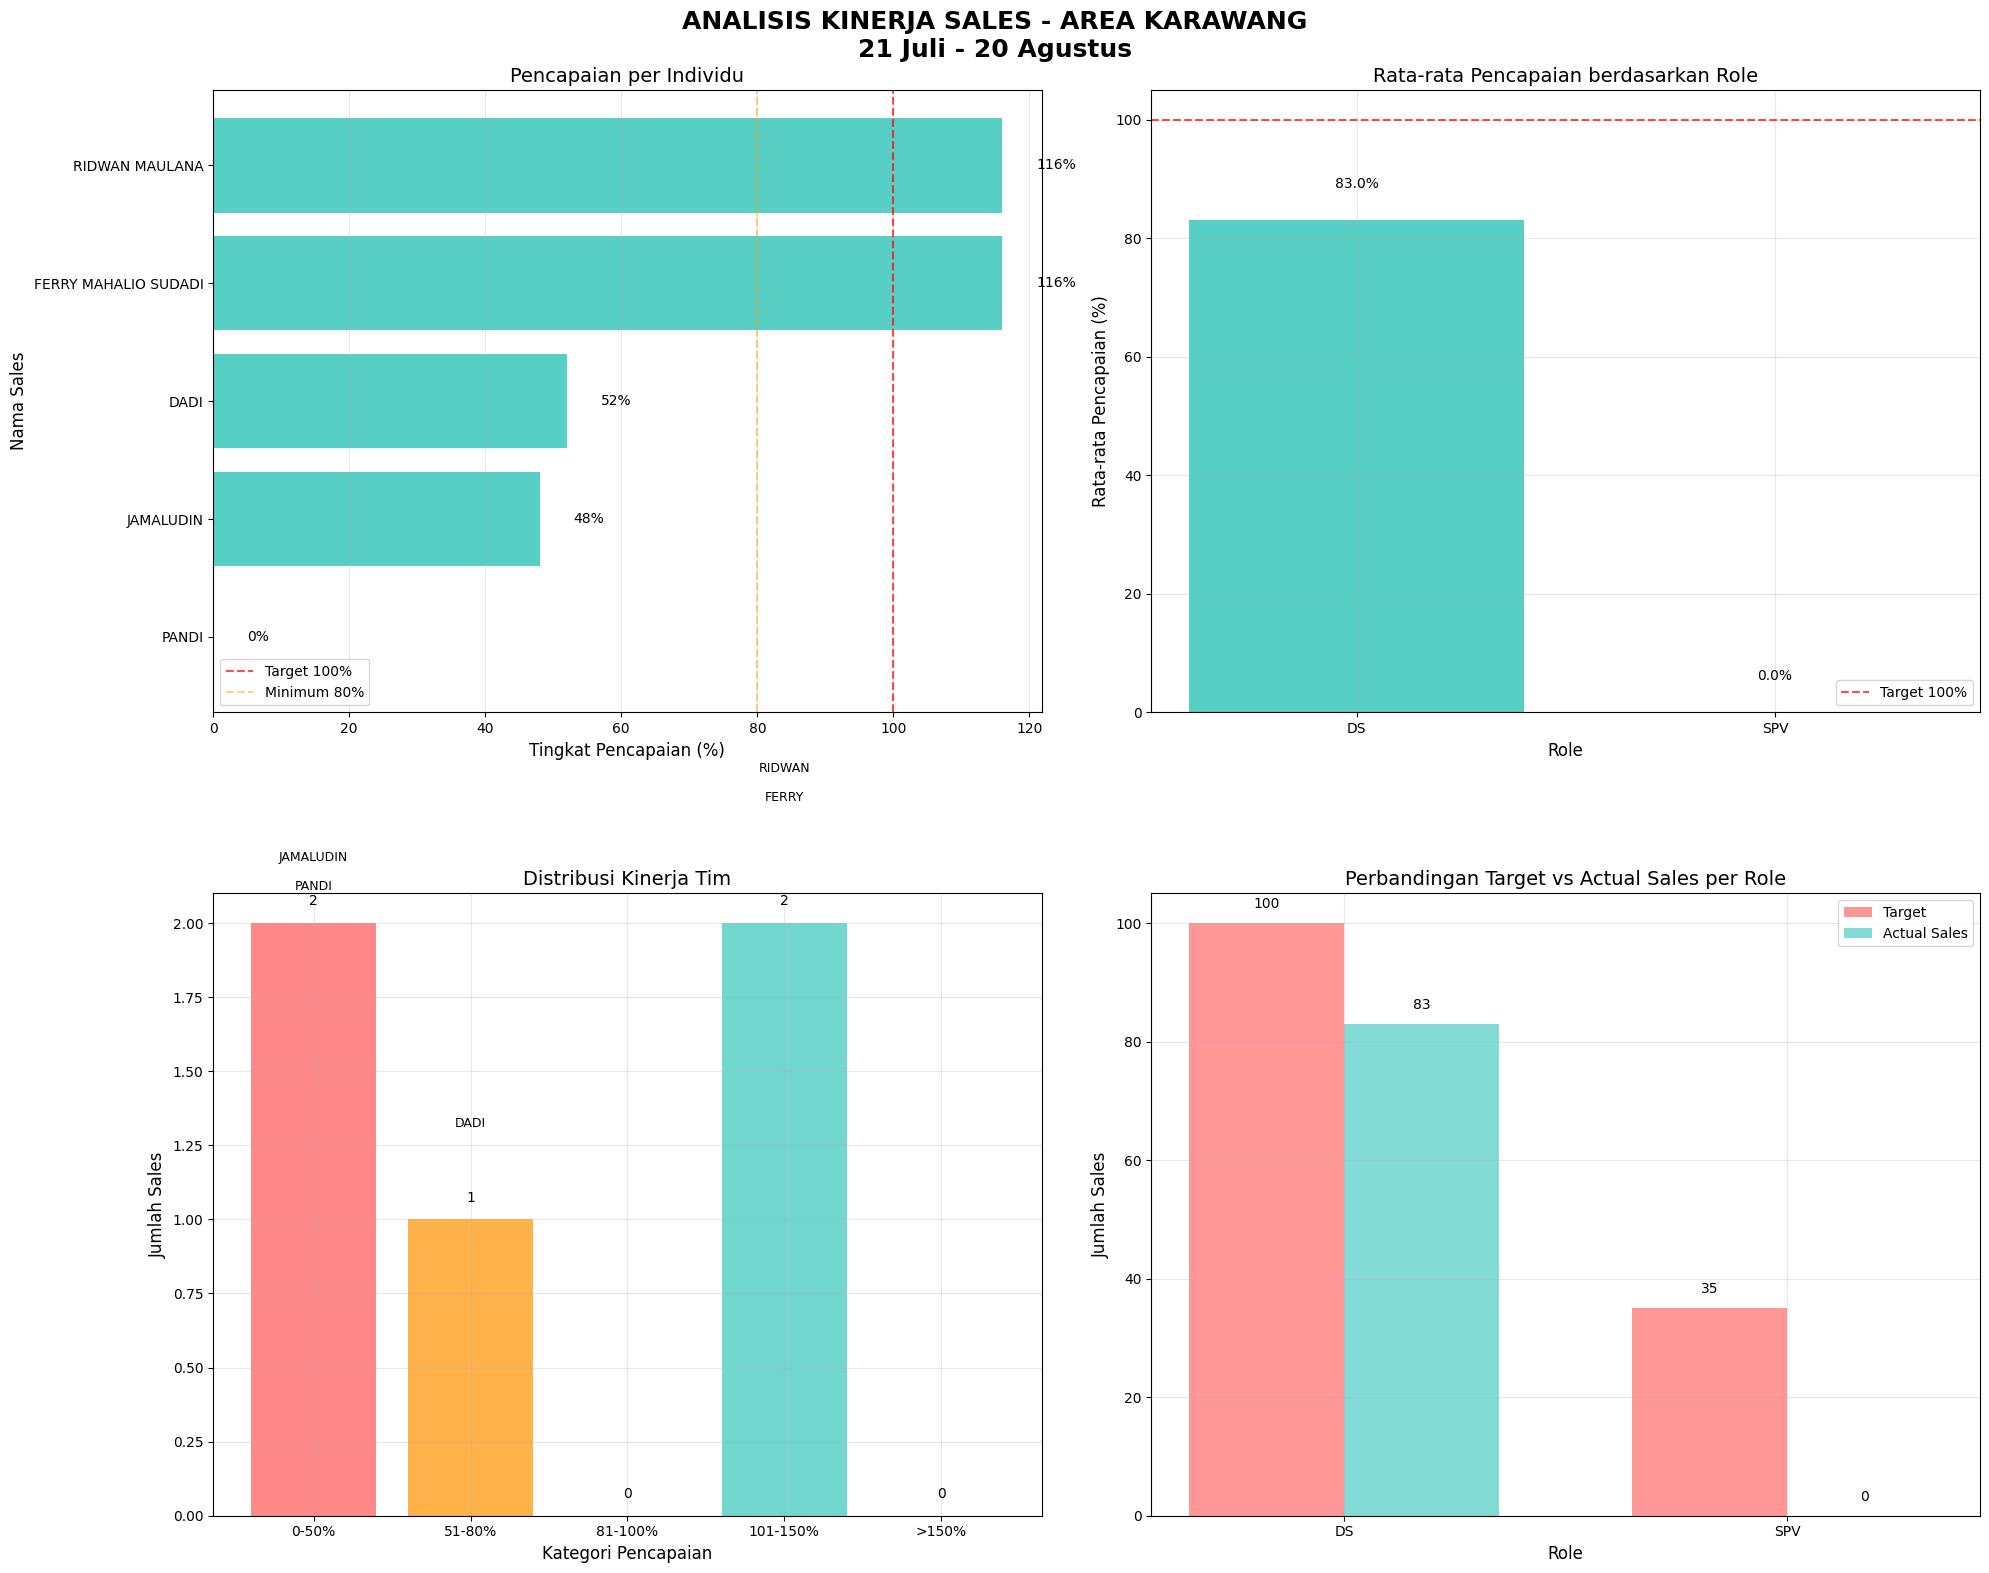

Reproduce this figure in Python.
import pandas as pd
import matplotlib.pyplot as plt
import numpy as np
import seaborn as sns
from matplotlib.ticker import PercentFormatter

# Set style
plt.style.use('default')
sns.set_palette("Set2")

# Data sales team Karawang
sales_data = {
    'NAMA_DS': ['PANDI', 'FERRY MAHALIO SUDADI', 'RIDWAN MAULANA', 'DADI', 'JAMALUDIN'],
    'GRADE': ['SPV', 'DS', 'DS', 'DS', 'DS'],
    'TARGET': [35, 25, 25, 25, 25],
    'SALES': [0, 29, 29, 13, 12],
    'MINUS_PLUS': [-35, 4, 4, -12, -13],
    'PERSENTASE': [0, 116, 116, 52, 48]
}

df = pd.DataFrame(sales_data)

# Calculate additional metrics
df['ACHIEVEMENT_RATE'] = (df['SALES'] / df['TARGET']) * 100
df['SHORTFALL'] = df['TARGET'] - df['SALES']

# Sort by achievement rate (lowest to highest)
df = df.sort_values('ACHIEVEMENT_RATE', ascending=True)

# Calculate average achievement by role
role_avg = df.groupby('GRADE')['ACHIEVEMENT_RATE'].mean().reset_index()
role_avg.columns = ['GRADE', 'AVG_ACHIEVEMENT']

# Display the dataframe
print("SALES PERFORMANCE DATA - KARAWANG AREA")
print("21 Juli - 20 Agustus")
print("="*60)
print(df[['NAMA_DS', 'GRADE', 'TARGET', 'SALES', 'ACHIEVEMENT_RATE']].to_string(index=False))
print("="*60)
print(f"TOTAL TARGET: {df['TARGET'].sum()}")
print(f"TOTAL SALES: {df['SALES'].sum()}")
print(f"TOTAL SHORTFALL: {df['SHORTFALL'].sum()}")
print(f"OVERALL ACHIEVEMENT RATE: {(df['SALES'].sum()/df['TARGET'].sum())*100:.1f}%")

# Create visualizations
fig = plt.figure(figsize=(20, 16))
fig.suptitle('ANALISIS KINERJA SALES - AREA KARAWANG\n21 Juli - 20 Agustus', 
             fontsize=18, fontweight='bold', y=0.98)

# 1. Pencapaian per Individu (Horizontal Bar Chart)
ax1 = plt.subplot(2, 2, 1)
colors = ['#FF9F1C' if grade == 'SPV' else '#2EC4B6' for grade in df['GRADE']]

# Create horizontal bars
bars = ax1.barh(df['NAMA_DS'], df['ACHIEVEMENT_RATE'], color=colors, alpha=0.8)
ax1.set_title('Pencapaian per Individu', fontsize=14)
ax1.set_xlabel('Tingkat Pencapaian (%)', fontsize=12)
ax1.set_ylabel('Nama Sales', fontsize=12)
ax1.axvline(x=100, color='red', linestyle='--', alpha=0.7, label='Target 100%')
ax1.axvline(x=80, color='orange', linestyle='--', alpha=0.5, label='Minimum 80%')
ax1.legend()
ax1.grid(True, alpha=0.3, axis='x')

# Add value labels on bars
for bar in bars:
    width = bar.get_width()
    ax1.text(width + 5, bar.get_y() + bar.get_height()/2,
             f'{width:.0f}%', ha='left', va='center', fontsize=10)

# 2. Rata-rata Pencapaian berdasarkan Role (Grouped Bar Chart)
ax2 = plt.subplot(2, 2, 2)
roles = role_avg['GRADE']
avg_values = role_avg['AVG_ACHIEVEMENT']

colors_role = ['#FF9F1C' if role == 'SPV' else '#2EC4B6' for role in roles]
bars2 = ax2.bar(roles, avg_values, color=colors_role, alpha=0.8)
ax2.set_title('Rata-rata Pencapaian berdasarkan Role', fontsize=14)
ax2.set_ylabel('Rata-rata Pencapaian (%)', fontsize=12)
ax2.set_xlabel('Role', fontsize=12)
ax2.axhline(y=100, color='red', linestyle='--', alpha=0.7, label='Target 100%')
ax2.legend()
ax2.grid(True, alpha=0.3)

# Add value labels on bars
for bar in bars2:
    height = bar.get_height()
    ax2.text(bar.get_x() + bar.get_width()/2., height + 5,
             f'{height:.1f}%', ha='center', va='bottom')

# 3. Distribusi Kinerja Tim
ax3 = plt.subplot(2, 2, 3)

# Create performance categories
bins = [0, 50, 80, 100, 150, 200]
labels = ['0-50%', '51-80%', '81-100%', '101-150%', '>150%']
df['PERFORMANCE_CAT'] = pd.cut(df['ACHIEVEMENT_RATE'], bins=bins, labels=labels, right=False)

# Count number of people in each category
performance_dist = df['PERFORMANCE_CAT'].value_counts().sort_index()

# Create bar chart for performance distribution
bars3 = ax3.bar(performance_dist.index, performance_dist.values, 
                color=['#FF6B6B', '#FF9F1C', '#F9DC5C', '#4ECDC4', '#2EC4B6'], 
                alpha=0.8)

ax3.set_title('Distribusi Kinerja Tim', fontsize=14)
ax3.set_xlabel('Kategori Pencapaian', fontsize=12)
ax3.set_ylabel('Jumlah Sales', fontsize=12)
ax3.grid(True, alpha=0.3)

# Add value labels on bars
for bar in bars3:
    height = bar.get_height()
    ax3.text(bar.get_x() + bar.get_width()/2., height + 0.05,
             f'{int(height)}', ha='center', va='bottom')

# Add individual names to the chart
y_offset = 0.1
for i, row in df.iterrows():
    cat_index = list(performance_dist.index).index(str(row['PERFORMANCE_CAT']))
    name_parts = row['NAMA_DS'].split()
    short_name = name_parts[0] if len(name_parts) > 0 else row['NAMA_DS']
    ax3.text(cat_index, performance_dist.values[cat_index] + y_offset, 
             short_name, 
             ha='center', va='bottom', fontsize=9)
    y_offset += 0.1

# 4. Perbandingan Target vs Actual Sales per Role (Grouped Bar Chart)
ax4 = plt.subplot(2, 2, 4)

# Prepare data for grouped bar chart
role_data = df.groupby('GRADE').agg({'TARGET': 'sum', 'SALES': 'sum'}).reset_index()

x = np.arange(len(role_data['GRADE']))
width = 0.35

bars4a = ax4.bar(x - width/2, role_data['TARGET'], width, 
                label='Target', alpha=0.7, color='#FF6B6B')
bars4b = ax4.bar(x + width/2, role_data['SALES'], width, 
                label='Actual Sales', alpha=0.7, color='#4ECDC4')

ax4.set_title('Perbandingan Target vs Actual Sales per Role', fontsize=14)
ax4.set_ylabel('Jumlah Sales', fontsize=12)
ax4.set_xlabel('Role', fontsize=12)
ax4.set_xticks(x)
ax4.set_xticklabels(role_data['GRADE'])
ax4.legend()
ax4.grid(True, alpha=0.3)

# Add value labels on bars
for bars in [bars4a, bars4b]:
    for bar in bars:
        height = bar.get_height()
        ax4.text(bar.get_x() + bar.get_width()/2., height + 2,
                f'{int(height)}', ha='center', va='bottom')

plt.tight_layout()
plt.subplots_adjust(top=0.93)
plt.show()

# Detailed Performance Analysis
print("\n" + "="*60)
print("ANALISIS DETAIL KINERJA")
print("="*60)

# Individual performance analysis
print("\n1. ANALISIS PER INDIVIDU:")
print("-" * 40)
for index, row in df.iterrows():
    if row['ACHIEVEMENT_RATE'] == 0:
        status = "KRITIS (0%)"
    elif row['ACHIEVEMENT_RATE'] < 50:
        status = "BURUK"
    elif row['ACHIEVEMENT_RATE'] < 80:
        status = "PERLU PERBAIKAN"
    elif row['ACHIEVEMENT_RATE'] < 100:
        status = "BAIK"
    else:
        status = "EXCELLENT"
    
    name_parts = row['NAMA_DS'].split()
    short_name = name_parts[0] + " " + (name_parts[1][0] + "." if len(name_parts) > 1 else "")
    
    print(f"{short_name.ljust(15)} ({row['GRADE']}): {row['ACHIEVEMENT_RATE']:6.1f}% - {status}")

# Performance distribution analysis
print("\n2. DISTRIBUSI KINERJA TIM:")
print("-" * 40)
for cat in labels:
    count = performance_dist.get(cat, 0)
    print(f"{cat}: {count} orang")

# Role-based analysis
print("\n3. ANALISIS BERDASARKAN ROLE:")
print("-" * 40)
for index, row in role_avg.iterrows():
    print(f"{row['GRADE']}: Rata-rata pencapaian {row['AVG_ACHIEVEMENT']:.1f}%")

# Overall analysis
print("\n4. ANALISIS KESELURUHAN:")
print("-" * 40)
print(f"Total Pencapaian: {df['SALES'].sum()}/{df['TARGET'].sum()} ({df['SALES'].sum()/df['TARGET'].sum()*100:.1f}%)")
print(f"Total Shortfall: {df['SHORTFALL'].sum()} unit")
print("Status: PERLU PERBAIKAN - Dua performer excellent, tapi SPV dan 2 DS underperform")

print("\n5. REKOMENDASI:")
print("-" * 40)
print("• Fokus pada SPV dengan 0% pencapaian (PANDI)")
print("• Coaching untuk 2 DS dengan pencapaian di bawah 60% (DADI 52%, JAMALUDIN 48%)")
print("• Replikasi best practices dari excellent performers (FERRY 116%, RIDWAN 116%)")
print("• Evaluasi target untuk SPV yang mungkin tidak realistis")
print("• Program mentoring dari top performers ke underperformers")
print("• Reward untuk 2 DS dengan pencapaian excellent (>100%)")